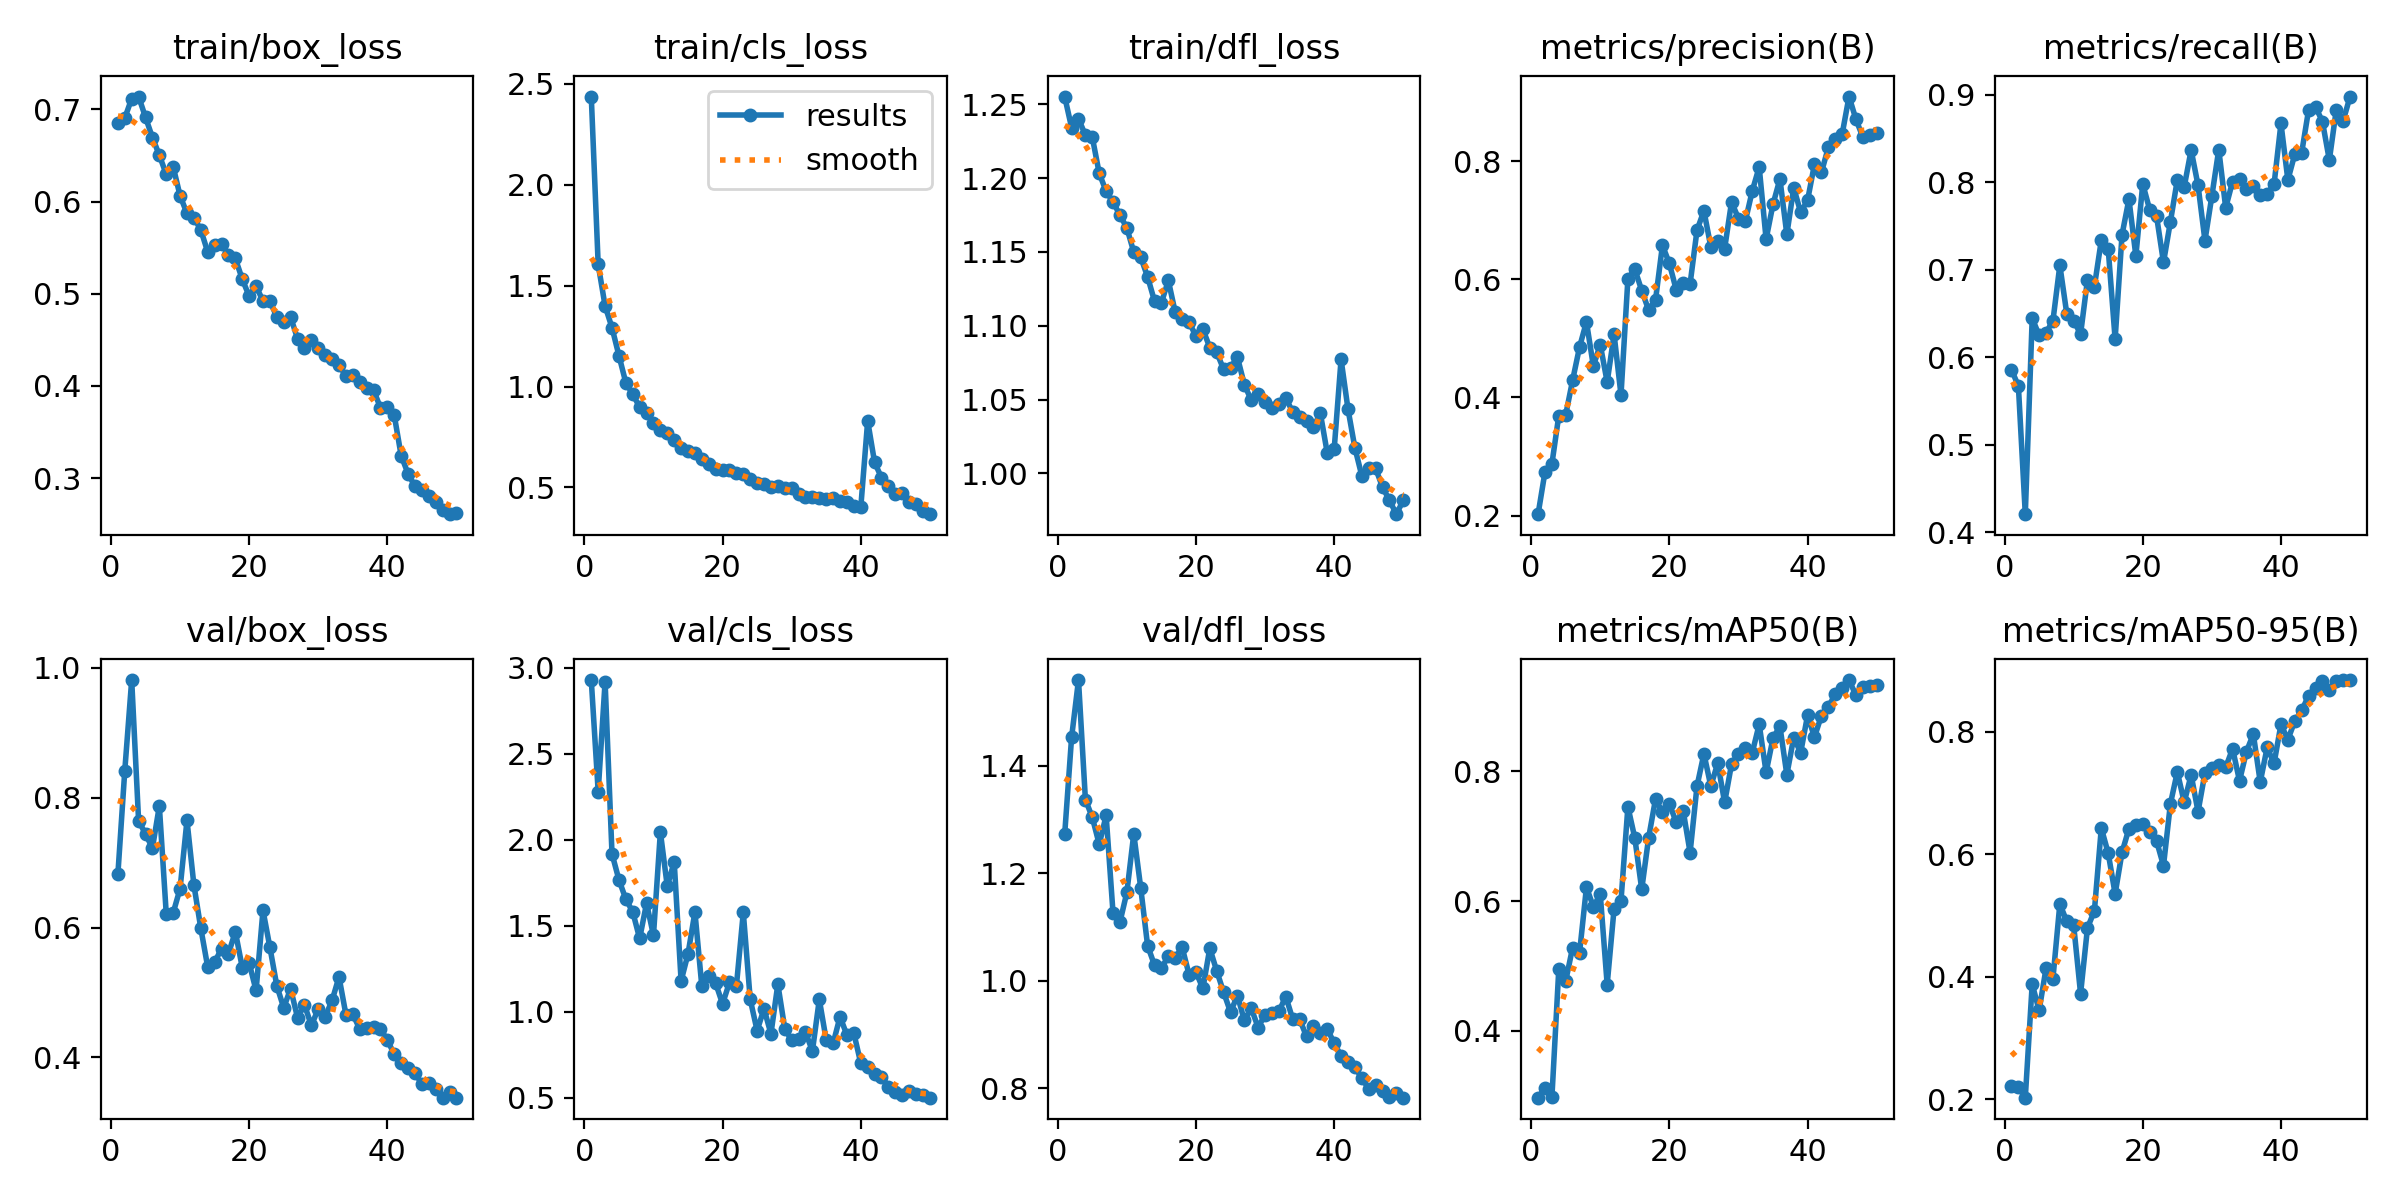

Source data for this figure (header and first rows):
epoch, time, train/box_loss, train/cls_loss, train/dfl_loss, metrics/precision(B), metrics/recall(B), metrics/mAP50(B), metrics/mAP50-95(B), val/box_loss, val/cls_loss, val/dfl_loss, lr/pg0, lr/pg1, lr/pg2
1, 24.21, 0.6852, 2.437, 1.255, 0.2025, 0.586, 0.2971, 0.2209, 0.682, 2.929, 1.272, 0.00033, 0.00033, 0.00033
2, 45.7, 0.6905, 1.605, 1.234, 0.2739, 0.5673, 0.3123, 0.2202, 0.8417, 2.281, 1.452, 0.0006502, 0.0006502, 0.0006502
3, 66.93, 0.7116, 1.399, 1.24, 0.2875, 0.4208, 0.2974, 0.2026, 0.9812, 2.92, 1.559, 0.0009572, 0.0009572, 0.0009572
4, 87.97, 0.7138, 1.292, 1.229, 0.3694, 0.645, 0.4956, 0.3879, 0.7644, 1.919, 1.337, 0.0009406, 0.0009406, 0.0009406
5, 108.8, 0.6914, 1.154, 1.228, 0.3708, 0.6251, 0.477, 0.3449, 0.7441, 1.768, 1.304, 0.0009208, 0.0009208, 0.0009208
6, 129.7, 0.6694, 1.019, 1.203, 0.4292, 0.6283, 0.5285, 0.4136, 0.7222, 1.655, 1.254, 0.000901, 0.000901, 0.000901
7, 150.5, 0.6502, 0.962, 1.191, 0.4852, 0.6418, 0.5203, 0.397, 0.7871, 1.581, 1.307, 0.0008812, 0.0008812, 0.0008812
8, 171.3, 0.6295, 0.8986, 1.184, 0.528, 0.7053, 0.6213, 0.5187, 0.6213, 1.426, 1.126, 0.0008614, 0.0008614, 0.0008614
9, 192.1, 0.6379, 0.8668, 1.175, 0.4533, 0.6502, 0.5916, 0.4904, 0.6224, 1.631, 1.109, 0.0008416, 0.0008416, 0.0008416
10, 212.8, 0.6062, 0.8214, 1.166, 0.4894, 0.6421, 0.6106, 0.4841, 0.6599, 1.445, 1.165, 0.0008218, 0.0008218, 0.0008218
11, 233.5, 0.5872, 0.7864, 1.15, 0.426, 0.6266, 0.4714, 0.3722, 0.765, 2.046, 1.273, 0.000802, 0.000802, 0.000802
12, 254.4, 0.5826, 0.7705, 1.146, 0.5068, 0.6888, 0.5884, 0.4797, 0.6657, 1.729, 1.173, 0.0007822, 0.0007822, 0.0007822
13, 275.2, 0.5693, 0.7335, 1.133, 0.4042, 0.681, 0.6006, 0.5074, 0.5989, 1.873, 1.065, 0.0007624, 0.0007624, 0.0007624
14, 295.8, 0.5453, 0.6947, 1.117, 0.6008, 0.734, 0.7455, 0.6425, 0.5392, 1.179, 1.029, 0.0007426, 0.0007426, 0.0007426
15, 316.5, 0.5533, 0.6819, 1.116, 0.6171, 0.7239, 0.6973, 0.6015, 0.5464, 1.337, 1.024, 0.0007228, 0.0007228, 0.0007228
16, 337.6, 0.5544, 0.6685, 1.131, 0.5809, 0.6209, 0.6182, 0.5352, 0.5676, 1.58, 1.045, 0.000703, 0.000703, 0.000703
17, 358.3, 0.5417, 0.6425, 1.109, 0.5479, 0.7403, 0.6977, 0.6029, 0.5596, 1.147, 1.043, 0.0006832, 0.0006832, 0.0006832
18, 379.1, 0.5382, 0.615, 1.105, 0.5654, 0.7809, 0.7575, 0.6417, 0.5936, 1.206, 1.062, 0.0006634, 0.0006634, 0.0006634
19, 399.8, 0.5158, 0.5911, 1.103, 0.6576, 0.716, 0.7371, 0.6481, 0.5384, 1.166, 1.012, 0.0006436, 0.0006436, 0.0006436
20, 420.6, 0.4973, 0.5857, 1.093, 0.6267, 0.7983, 0.75, 0.6484, 0.5452, 1.046, 1.016, 0.0006238, 0.0006238, 0.0006238
21, 441.3, 0.5082, 0.5869, 1.098, 0.5818, 0.7688, 0.7213, 0.6366, 0.503, 1.171, 0.9857, 0.000604, 0.000604, 0.000604
22, 462, 0.4922, 0.5735, 1.085, 0.5938, 0.7613, 0.7393, 0.6212, 0.6265, 1.15, 1.061, 0.0005842, 0.0005842, 0.0005842
23, 482.9, 0.4924, 0.5691, 1.082, 0.5922, 0.7086, 0.6749, 0.5811, 0.5696, 1.578, 1.018, 0.0005644, 0.0005644, 0.0005644
24, 503.7, 0.4746, 0.54, 1.07, 0.683, 0.7551, 0.7772, 0.6822, 0.5103, 1.072, 0.9788, 0.0005446, 0.0005446, 0.0005446
25, 524.5, 0.4694, 0.5227, 1.072, 0.7159, 0.803, 0.8271, 0.734, 0.4763, 0.8906, 0.9418, 0.0005248, 0.0005248, 0.0005248
26, 545.3, 0.4747, 0.5153, 1.079, 0.6547, 0.7951, 0.7772, 0.6847, 0.5058, 1.017, 0.9726, 0.000505, 0.000505, 0.000505
27, 566.1, 0.4511, 0.504, 1.06, 0.6643, 0.8371, 0.8128, 0.7292, 0.4611, 0.8717, 0.9265, 0.0004852, 0.0004852, 0.0004852
28, 586.8, 0.4415, 0.5069, 1.05, 0.652, 0.7966, 0.7522, 0.6694, 0.4811, 1.16, 0.9491, 0.0004654, 0.0004654, 0.0004654
29, 607.6, 0.4499, 0.4956, 1.054, 0.7309, 0.7335, 0.8113, 0.7324, 0.4491, 0.9025, 0.9131, 0.0004456, 0.0004456, 0.0004456
30, 628.4, 0.4412, 0.4956, 1.048, 0.7027, 0.7846, 0.8273, 0.741, 0.4746, 0.833, 0.9373, 0.0004258, 0.0004258, 0.0004258
31, 649.2, 0.4333, 0.4688, 1.044, 0.6987, 0.8377, 0.8362, 0.745, 0.4626, 0.8405, 0.9396, 0.000406, 0.000406, 0.000406
32, 670.1, 0.429, 0.4524, 1.047, 0.7497, 0.771, 0.8289, 0.7416, 0.4876, 0.8829, 0.9432, 0.0003862, 0.0003862, 0.0003862
33, 690.9, 0.4231, 0.4519, 1.051, 0.79, 0.8011, 0.8725, 0.7721, 0.5239, 0.771, 0.9706, 0.0003664, 0.0003664, 0.0003664
34, 711.6, 0.4104, 0.4478, 1.041, 0.6679, 0.804, 0.7984, 0.7195, 0.466, 1.072, 0.9288, 0.0003466, 0.0003466, 0.0003466
35, 732.4, 0.4114, 0.4448, 1.038, 0.727, 0.7924, 0.8514, 0.7672, 0.4663, 0.8355, 0.9285, 0.0003268, 0.0003268, 0.0003268
36, 753.3, 0.4047, 0.4496, 1.036, 0.7698, 0.7963, 0.8694, 0.7959, 0.4437, 0.8159, 0.8966, 0.000307, 0.000307, 0.000307
37, 774.1, 0.398, 0.432, 1.031, 0.6759, 0.7853, 0.7949, 0.7176, 0.4447, 0.9712, 0.9152, 0.0002872, 0.0002872, 0.0002872
38, 795, 0.3955, 0.4263, 1.041, 0.755, 0.7872, 0.8522, 0.7741, 0.447, 0.8641, 0.9022, 0.0002674, 0.0002674, 0.0002674
39, 815.9, 0.3762, 0.408, 1.014, 0.7133, 0.798, 0.8288, 0.7481, 0.4439, 0.8752, 0.9106, 0.0002476, 0.0002476, 0.0002476
40, 836.5, 0.3775, 0.4009, 1.016, 0.7336, 0.8675, 0.8864, 0.8117, 0.4261, 0.7003, 0.8841, 0.0002278, 0.0002278, 0.0002278
41, 858.6, 0.368, 0.83, 1.077, 0.7949, 0.8028, 0.8529, 0.7868, 0.4051, 0.6767, 0.8603, 0.000208, 0.000208, 0.000208
42, 879.5, 0.3242, 0.6243, 1.044, 0.7808, 0.8324, 0.8858, 0.8173, 0.3912, 0.6363, 0.8494, 0.0001882, 0.0001882, 0.0001882
43, 900, 0.3047, 0.5487, 1.017, 0.823, 0.8341, 0.8996, 0.8345, 0.384, 0.6227, 0.8392, 0.0001684, 0.0001684, 0.0001684
44, 920.5, 0.291, 0.5058, 0.9983, 0.8378, 0.8831, 0.9186, 0.8585, 0.3762, 0.5636, 0.8192, 0.0001486, 0.0001486, 0.0001486
45, 941, 0.2867, 0.4652, 1.004, 0.8452, 0.8865, 0.928, 0.8713, 0.3586, 0.5344, 0.799, 0.0001288, 0.0001288, 0.0001288
46, 961.5, 0.2808, 0.4725, 1.003, 0.9093, 0.8696, 0.9408, 0.8831, 0.3612, 0.5151, 0.807, 0.000109, 0.000109, 0.000109
47, 982.1, 0.2736, 0.4275, 0.9906, 0.8707, 0.8256, 0.9173, 0.867, 0.3506, 0.5419, 0.7956, 8.92e-05, 8.92e-05, 8.92e-05
48, 1002, 0.265, 0.4169, 0.9818, 0.8406, 0.8829, 0.9308, 0.8823, 0.3381, 0.5228, 0.7832, 6.94e-05, 6.94e-05, 6.94e-05
49, 1023, 0.2609, 0.3811, 0.9724, 0.8442, 0.8705, 0.9316, 0.8841, 0.346, 0.5173, 0.7908, 4.96e-05, 4.96e-05, 4.96e-05
50, 1044, 0.2617, 0.3677, 0.9817, 0.8471, 0.8982, 0.9338, 0.8834, 0.3379, 0.5004, 0.7827, 2.98e-05, 2.98e-05, 2.98e-05
